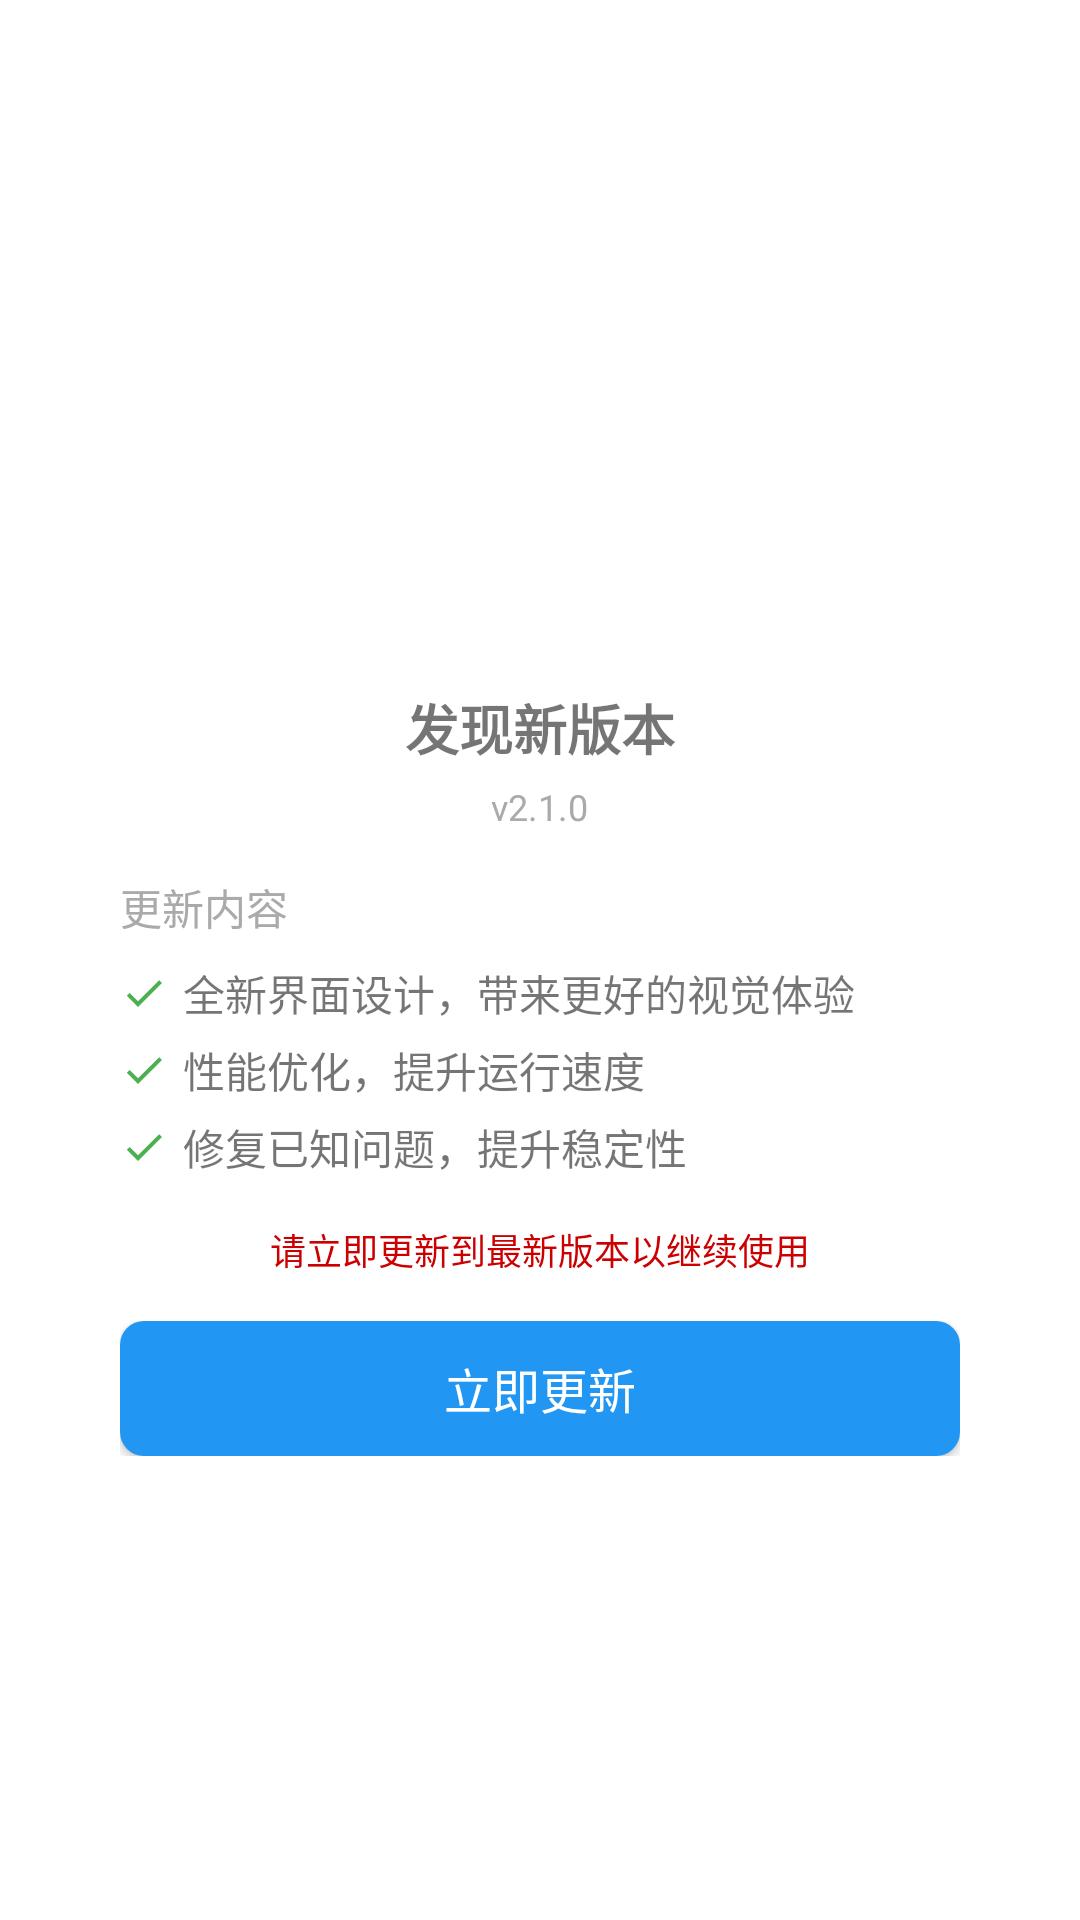

Produce the Android XML layout that renders to this screen, including the resource entries it uses.
<!-- AndroidManifest.xml: application theme Theme.Hyoa -->
<!-- res/layout/dialog_force_update.xml -->
<?xml version="1.0" encoding="utf-8"?>
<LinearLayout xmlns:android="http://schemas.android.com/apk/res/android"
    android:layout_width="match_parent"
    android:layout_height="match_parent"
    android:gravity="center"
    android:orientation="vertical">

    <LinearLayout
        android:layout_width="match_parent"
        android:layout_height="wrap_content"
        android:background="@drawable/rect_s_rounded_white"
        android:orientation="vertical"
        android:padding="@dimen/padding_20"
        android:layout_marginLeft="@dimen/margin_20"
        android:layout_marginRight="@dimen/margin_20">

        
        <LinearLayout
            android:layout_width="match_parent"
            android:layout_height="wrap_content"
            android:gravity="center"
            android:layout_marginBottom="@dimen/margin_15">
            <ImageView
                android:id="@+id/iv_update_icon"
                android:layout_width="60dp"
                android:layout_height="60dp"
                android:src="@drawable/ic_update" />
        </LinearLayout>

        
        <LinearLayout
            android:layout_width="match_parent"
            android:layout_height="wrap_content"
            android:gravity="center"
            android:orientation="vertical">
            <TextView
                android:id="@+id/tv_update_title"
                android:layout_width="wrap_content"
                android:layout_height="wrap_content"
                android:text="发现新版本"
                android:textSize="@dimen/size_18"
                android:textStyle="bold" />
            <TextView
                android:id="@+id/tv_update_version"
                android:layout_width="wrap_content"
                android:layout_height="wrap_content"
                android:text="v2.1.0"
                android:textSize="@dimen/size_12"
                android:layout_marginTop="@dimen/margin_5"
                android:textColor="@android:color/darker_gray" />
        </LinearLayout>

        
        <LinearLayout
            android:layout_width="match_parent"
            android:layout_height="wrap_content"
            android:orientation="vertical"
            android:layout_marginTop="@dimen/margin_15">
            <TextView
                android:layout_width="match_parent"
                android:layout_height="wrap_content"
                android:text="更新内容"
                android:textSize="@dimen/size_14"
                android:textColor="@android:color/darker_gray" />
            
            
            <LinearLayout
                android:id="@+id/update_contents_container"
                android:layout_width="match_parent"
                android:layout_height="wrap_content"
                android:orientation="vertical"
                android:layout_marginTop="@dimen/margin_8">
                
                
                <TextView
                    android:id="@+id/tv_update_content_1"
                    android:layout_width="match_parent"
                    android:layout_height="wrap_content"
                    android:text="全新界面设计，带来更好的视觉体验"
                    android:textSize="@dimen/size_14"
                    android:drawableLeft="@drawable/icon_check" 
                    android:drawablePadding="@dimen/padding_5" />
                <TextView
                    android:id="@+id/tv_update_content_2"
                    android:layout_width="match_parent"
                    android:layout_height="wrap_content"
                    android:text="性能优化，提升运行速度"
                    android:textSize="@dimen/size_14"
                    android:layout_marginTop="@dimen/margin_5"
                    android:drawableLeft="@drawable/icon_check" 
                    android:drawablePadding="@dimen/padding_5" />
                <TextView
                    android:id="@+id/tv_update_content_3"
                    android:layout_width="match_parent"
                    android:layout_height="wrap_content"
                    android:text="修复已知问题，提升稳定性"
                    android:textSize="@dimen/size_14"
                    android:layout_marginTop="@dimen/margin_5"
                    android:drawableLeft="@drawable/icon_check" 
                    android:drawablePadding="@dimen/padding_5" />
            </LinearLayout>
        </LinearLayout>

        
        <TextView
            android:id="@+id/tv_force_warning"
            android:layout_width="match_parent"
            android:layout_height="wrap_content"
            android:text="请立即更新到最新版本以继续使用"
            android:textSize="@dimen/size_12"
            android:textColor="@android:color/holo_red_dark"
            android:gravity="center"
            android:layout_marginTop="@dimen/margin_15" />

        
        <LinearLayout
            android:layout_width="match_parent"
            android:layout_height="wrap_content"
            android:gravity="center"
            android:layout_marginTop="@dimen/margin_15">
            <Button
                android:id="@+id/btn_force_update"
                android:layout_width="match_parent"
                android:layout_height="45dp"
                android:text="立即更新"
                android:textColor="@android:color/white"
                android:textSize="@dimen/size_16"
                android:background="@drawable/button_blue_l_rounded_selector" />
        </LinearLayout>

    </LinearLayout>

</LinearLayout>
<!-- resources referenced by this layout -->
<resources>
  <dimen name="margin_15">15dp</dimen>
  <dimen name="margin_20">20dp</dimen>
  <dimen name="margin_5">5dp</dimen>
  <dimen name="margin_8">8dp</dimen>
  <dimen name="padding_20">20dp</dimen>
  <dimen name="padding_5">5dp</dimen>
  <dimen name="size_12">12sp</dimen>
  <dimen name="size_14">14sp</dimen>
  <dimen name="size_16">16sp</dimen>
  <dimen name="size_18">18sp</dimen>
  <!-- drawable button_blue_l_rounded_selector (drawable) -->
  <?xml version="1.0" encoding="utf-8"?>
  <selector xmlns:android="http://schemas.android.com/apk/res/android">
      <item android:state_pressed="true">
          <shape>
              <solid android:color="#1E88E5" />
              <corners android:radius="8dp" />
          </shape>
      </item>
      <item>
          <shape>
              <solid android:color="#2196F3" />
              <corners android:radius="8dp" />
          </shape>
      </item>
  </selector>
  <!-- drawable ic_update (drawable) -->
  <?xml version="1.0" encoding="utf-8"?>
  <vector xmlns:android="http://schemas.android.com/apk/res/android"
      android:width="24dp"
      android:height="24dp"
      android:viewportWidth="24"
      android:viewportHeight="24">
      
      <circle
          android:cx="12"
          android:cy="12"
          android:r="10"
          android:fillColor="@color/colorPrimary"/>
      
      <path
          android:fillColor="@android:color/white"
          android:pathData="M12,6l-5,5h3v6h4v-6h3l-5,-5z"/>
  </vector>
  <!-- drawable icon_check (drawable) -->
  <?xml version="1.0" encoding="utf-8"?>
  <vector xmlns:android="http://schemas.android.com/apk/res/android"
      android:width="16dp"
      android:height="16dp"
      android:viewportWidth="24"
      android:viewportHeight="24">
      <path
          android:fillColor="#4CAF50"
          android:pathData="M9,16.17L4.83,12l-1.42,1.41L9,19 21,7l-1.41,-1.41z"/>
  </vector>
  <!-- drawable rect_s_rounded_white (drawable) -->
  <?xml version="1.0" encoding="utf-8"?>
  <shape xmlns:android="http://schemas.android.com/apk/res/android"
      android:shape="rectangle">
      <corners android:radius="25dp" /> 
      <solid android:color="#FFFFFF" /> 
  </shape>
  <style name="Theme.Hyoa" parent="Theme.MaterialComponents.DayNight.DarkActionBar">
          
          <item name="colorPrimary">@color/colorPrimary</item>
          <item name="colorPrimaryVariant">@color/purple_700</item>
          <item name="colorOnPrimary">@color/white</item>
          
          <item name="colorSecondary">@color/teal_200</item>
          <item name="colorSecondaryVariant">@color/teal_700</item>
          <item name="colorOnSecondary">@color/black</item>
          
          <item name="android:statusBarColor" tools:targetApi="l">?attr/colorPrimaryVariant</item>
          
      </style>
  <color name="colorPrimary">#299EE3</color>
  <color name="purple_700">#15A0FF</color>
  <color name="white">#FFFFFFFF</color>
  <color name="teal_200">#FF03DAC5</color>
  <color name="teal_700">#FF018786</color>
  <color name="black">#FF000000</color>
</resources>
